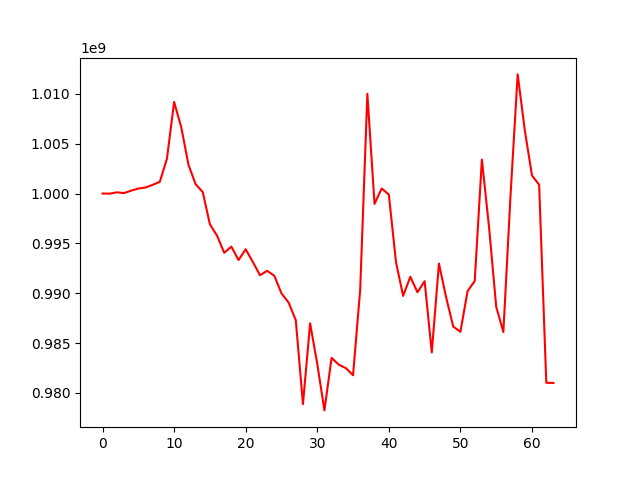

Data behind this chart, as committed beside it:
, account_value, date, daily_return
0, 1000000000, 2023-03-20, 
1, 999984905, 2023-03-21, -1.5094999999964998e-05
2, 1000119810, 2023-03-22, 0.0001349
3, 1000044640, 2023-03-23, -7.516099496118755e-05
4, 1000289490, 2023-03-24, 0.0002448
5, 1000499275, 2023-03-27, 0.0002097
6, 1000604015, 2023-03-28, 0.0001047
7, 1000868735, 2023-03-29, 0.0002646
8, 1001173415, 2023-03-30, 0.0003044
9, 1003498055, 2023-03-31, 0.002322
10, 1009182435, 2023-04-03, 0.005665
11, 1006636245, 2023-04-04, -0.002523
12, 1002900285, 2023-04-05, -0.003711
13, 1000934635, 2023-04-06, -0.00196
14, 1000149135, 2023-04-07, -0.0007848
15, 996908690, 2023-04-10, -0.00324
16, 995773460, 2023-04-11, -0.001139
17, 994058300, 2023-04-12, -0.001722
18, 994673240, 2023-04-13, 0.0006186
19, 993328145, 2023-04-14, -0.001352
20, 994413120, 2023-04-17, 0.001092
21, 993138040, 2023-04-18, -0.001282
22, 991803020, 2023-04-19, -0.001344
23, 992248060, 2023-04-20, 0.0004487
24, 991753080, 2023-04-21, -0.0004988
25, 989988120, 2023-04-24, -0.00178
26, 989063230, 2023-04-25, -0.0009342
27, 987293375, 2023-04-26, -0.001789
28, 978878585, 2023-04-27, -0.008523
29, 986984095, 2023-04-28, 0.00828
30, 982919325, 2023-05-04, -0.004118
31, 978254690, 2023-05-05, -0.004746
32, 983520205, 2023-05-08, 0.005383
33, 982845555, 2023-05-09, -0.000686
34, 982490925, 2023-05-10, -0.0003608
35, 981776305, 2023-05-11, -0.0007274
36, 990401705, 2023-05-12, 0.008786
37, 1009996865, 2023-05-15, 0.01979
38, 998961495, 2023-05-16, -0.01093
39, 1000506415, 2023-05-17, 0.001547
40, 999891295, 2023-05-18, -0.0006148
41, 993111190, 2023-05-19, -0.006781
42, 989736250, 2023-05-22, -0.003398
43, 991656390, 2023-05-23, 0.00194
44, 990101485, 2023-05-24, -0.001568
45, 991211615, 2023-05-25, 0.001121
46, 984066720, 2023-05-26, -0.007208
47, 992981980, 2023-05-29, 0.00906
48, 989607050, 2023-05-30, -0.003399
49, 986652190, 2023-05-31, -0.002986
50, 986137390, 2023-06-01, -0.0005218
51, 990202600, 2023-06-02, 0.004122
52, 991227730, 2023-06-05, 0.001035
53, 1003402840, 2023-06-06, 0.01228
54, 996637720, 2023-06-07, -0.006742
55, 988647725, 2023-06-08, -0.008017
56, 986112875, 2023-06-09, -0.002564
57, 999778070, 2023-06-12, 0.01386
58, 1011943025, 2023-06-13, 0.01217
59, 1006322770, 2023-06-14, -0.005554
... 4 more rows
